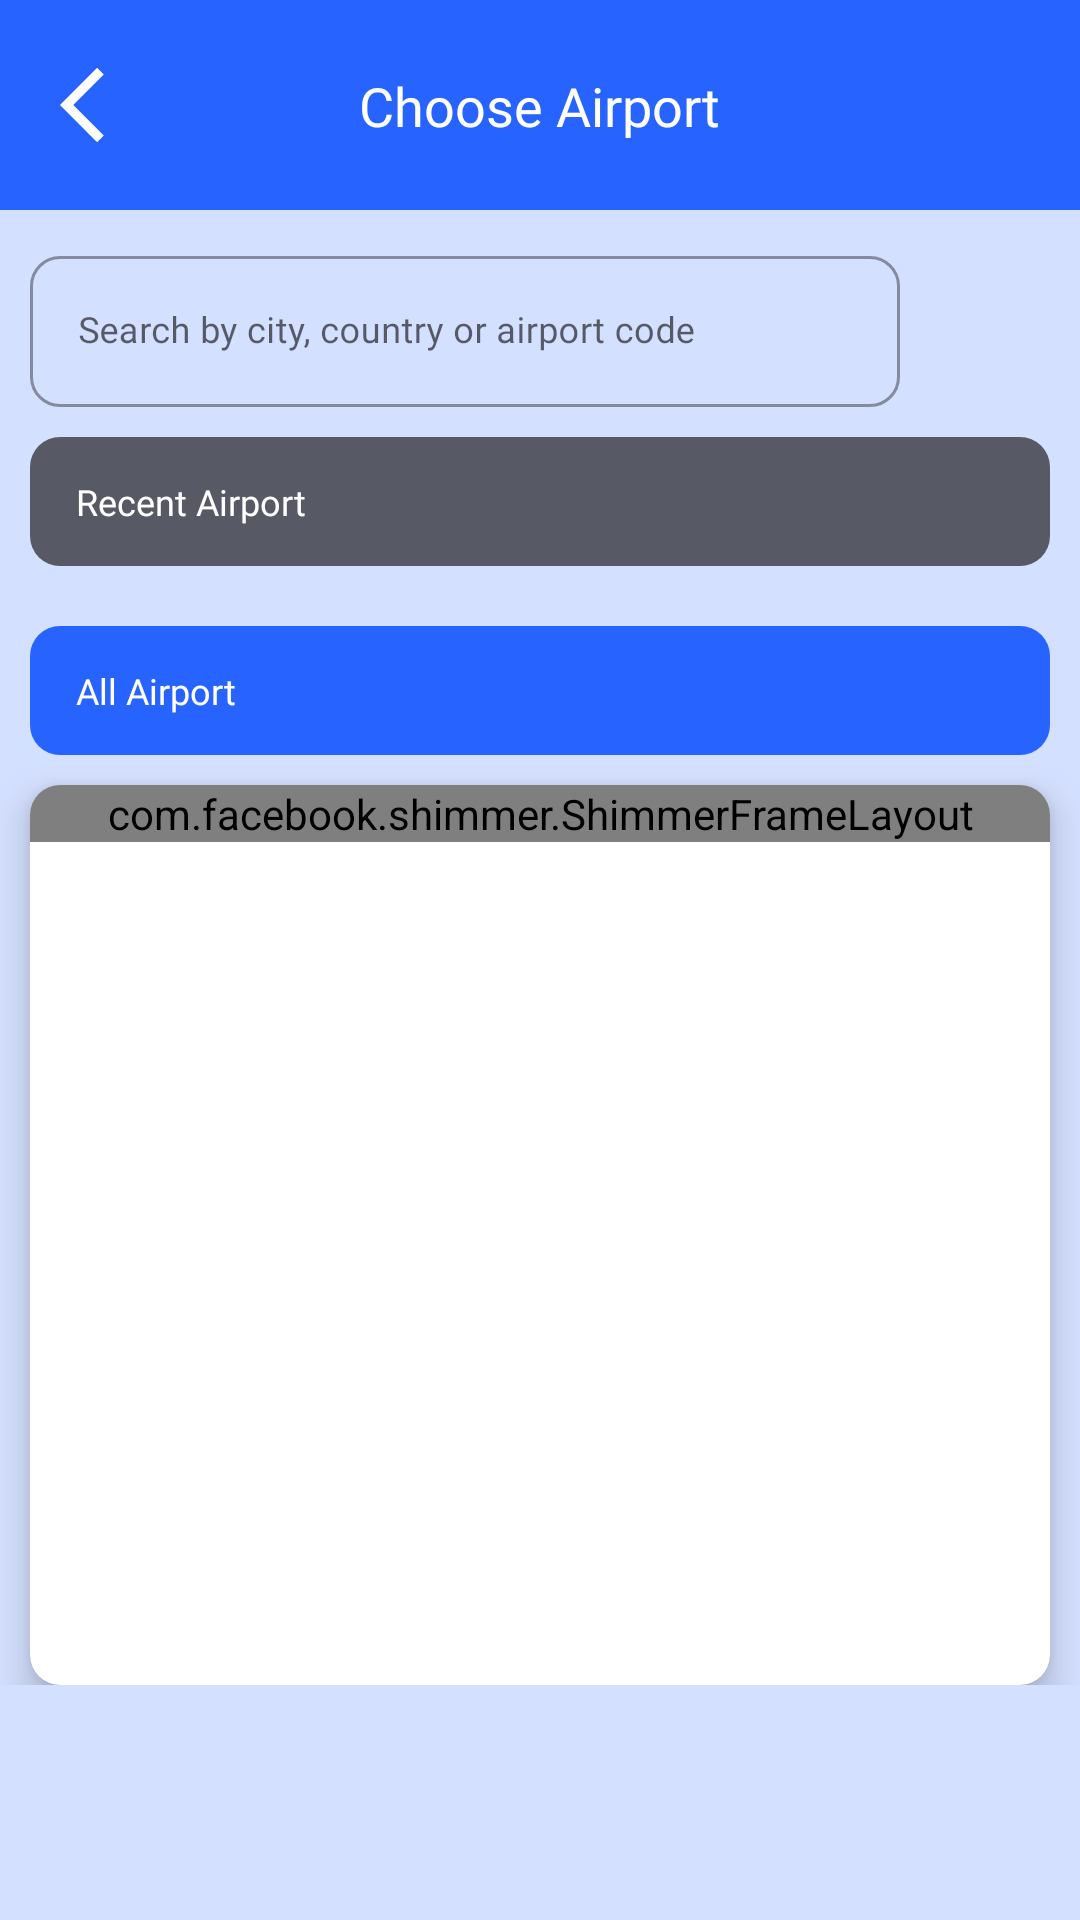

This screen was rendered from an Android layout file. Write that file and the resources it references.
<!-- AndroidManifest.xml: application theme Theme.Ticketing -->
<!-- res/layout/fragment_airport.xml -->
<?xml version="1.0" encoding="utf-8"?>
<androidx.constraintlayout.widget.ConstraintLayout
    xmlns:android="http://schemas.android.com/apk/res/android"
    xmlns:tools="http://schemas.android.com/tools"
    android:layout_width="match_parent"
    android:layout_height="match_parent"
    android:background="#D4E0FF"
    xmlns:app="http://schemas.android.com/apk/res-auto"
    tools:context=".view.ui.airport.AirportFragment">

    <androidx.constraintlayout.widget.ConstraintLayout
        android:id="@+id/clHeaderFragmentAirport"
        android:layout_width="match_parent"
        android:layout_height="70dp"
        app:layout_constraintLeft_toLeftOf="parent"
        app:layout_constraintRight_toRightOf="parent"
        app:layout_constraintTop_toTopOf="parent"
        android:background="@color/primary_blue_1"
        >
        <ImageView
            android:id="@+id/ivBackFromChooseAirportFragmentAirport"
            android:layout_width="wrap_content"
            android:layout_height="wrap_content"
            android:layout_marginStart="20dp"
            android:src="@drawable/ic_baseline_arrow_back"
            app:layout_constraintBottom_toBottomOf="parent"
            app:layout_constraintLeft_toLeftOf="parent"
            app:layout_constraintRight_toRightOf="parent"
            app:layout_constraintTop_toTopOf="parent"
            app:layout_constraintHorizontal_bias="0" />
        <TextView
            android:id="@+id/tvChooseAirportFragmentAirport"
            android:layout_width="wrap_content"
            android:layout_height="wrap_content"
            android:text="@string/choose_airport"
            app:layout_constraintLeft_toLeftOf="parent"
            app:layout_constraintRight_toRightOf="parent"
            app:layout_constraintTop_toTopOf="parent"
            app:layout_constraintBottom_toBottomOf="parent"
            android:fontFamily="@font/poppins_semibold"
            android:textSize="18sp"
            android:textColor="@color/background_color_white"
            />
    </androidx.constraintlayout.widget.ConstraintLayout>

    <LinearLayout
        android:id="@+id/llSearchAirportFragmentAirport"
        android:layout_width="match_parent"
        android:layout_height="wrap_content"
        android:orientation="horizontal"
        android:gravity="center_vertical"
        android:layout_margin="10dp"
        app:layout_constraintLeft_toLeftOf="parent"
        app:layout_constraintRight_toRightOf="parent"
        app:layout_constraintTop_toBottomOf="@+id/clHeaderFragmentAirport"
        >
        <com.google.android.material.textfield.TextInputLayout
            android:id="@+id/tIlSearchAirportFragmentAirport"
            style="@style/Widget.MaterialComponents.TextInputLayout.OutlinedBox"
            android:layout_width="0dp"
            android:layout_height="wrap_content"
            android:layout_weight="1"
            android:orientation="vertical"
            app:boxCornerRadiusBottomEnd="10dp"
            app:boxCornerRadiusBottomStart="10dp"
            app:boxCornerRadiusTopEnd="10dp"
            app:boxCornerRadiusTopStart="10dp">

            <com.google.android.material.textfield.TextInputEditText
                android:id="@+id/tIetSearchAirportFragmentAirport"
                android:layout_width="match_parent"
                android:layout_height="wrap_content"
                android:fontFamily="@font/poppins"
                android:hint="Search by city, country or airport code"
                android:textColor="@color/primary_font_color"
                android:textColorHint="@color/secondary_font_color"
                android:textSize="12sp" />

        </com.google.android.material.textfield.TextInputLayout>
        <ImageView
            android:id="@+id/ivSearch"
            android:layout_width="40dp"
            android:layout_height="40dp"
            android:layout_marginLeft="10dp"
            android:src="@drawable/ic_baseline_search_24"/>
    </LinearLayout>

    <ScrollView
        android:layout_width="0dp"
        android:layout_height="0dp"
        app:layout_constraintLeft_toLeftOf="parent"
        app:layout_constraintBottom_toBottomOf="parent"
        app:layout_constraintRight_toRightOf="parent"
        app:layout_constraintTop_toBottomOf="@+id/llSearchAirportFragmentAirport"
        >
        <androidx.constraintlayout.widget.ConstraintLayout
            android:layout_width="match_parent"
            android:layout_height="wrap_content">
            <LinearLayout
                android:id="@+id/llTvRecentSearchFragmentAirport"
                android:layout_width="match_parent"
                android:layout_height="43dp"
                android:background="@drawable/bg_one"
                android:orientation="vertical"
                android:gravity="center_vertical"
                android:layout_margin="10dp"
                app:layout_constraintLeft_toLeftOf="parent"
                app:layout_constraintRight_toRightOf="parent"
                app:layout_constraintTop_toTopOf="parent">
                <TextView
                    android:layout_width="wrap_content"
                    android:layout_height="wrap_content"
                    android:text="Recent Airport"
                    android:fontFamily="@font/poppins_semibold"
                    android:textColor="@color/background_color_white"
                    android:textSize="12sp"
                    android:layout_marginStart="15dp"
                    android:textAlignment="center"/>
            </LinearLayout>
            <androidx.cardview.widget.CardView
                android:id="@+id/cvRecentSearchFragmentAirport"
                android:layout_width="match_parent"
                android:layout_height="wrap_content"
                app:layout_constraintTop_toBottomOf="@+id/llTvRecentSearchFragmentAirport"
                app:layout_constraintLeft_toLeftOf="parent"
                app:layout_constraintRight_toRightOf="parent"
                android:layout_margin="10dp"
                app:cardCornerRadius="10dp"
                app:cardElevation="7dp"
                >
                <androidx.recyclerview.widget.RecyclerView
                    android:id="@+id/rvRecentAirport"
                    android:layout_width="match_parent"
                    android:layout_height="wrap_content"
                    />
            </androidx.cardview.widget.CardView>

            <LinearLayout
                android:id="@+id/llTvAllAirportFragmentAirport"
                android:layout_width="match_parent"
                android:layout_height="43dp"
                android:layout_margin="10dp"
                android:background="@drawable/bg_two"
                android:orientation="vertical"
                android:gravity="center_vertical"
                app:layout_constraintLeft_toLeftOf="parent"
                app:layout_constraintRight_toRightOf="parent"
                app:layout_constraintTop_toBottomOf="@+id/cvRecentSearchFragmentAirport">
                <TextView
                    android:layout_width="wrap_content"
                    android:layout_height="wrap_content"
                    android:text="All Airport"
                    android:fontFamily="@font/poppins_semibold"
                    android:textColor="@color/background_color_white"
                    android:textSize="12sp"
                    android:layout_marginStart="15dp"
                    android:textAlignment="center"/>
            </LinearLayout>
            <androidx.cardview.widget.CardView
                android:id="@+id/cvAllFragmentAirport"
                android:layout_width="match_parent"
                android:layout_height="300dp"
                app:layout_constraintTop_toBottomOf="@+id/llTvAllAirportFragmentAirport"
                app:layout_constraintLeft_toLeftOf="parent"
                app:layout_constraintRight_toRightOf="parent"
                android:layout_margin="10dp"
                app:cardCornerRadius="10dp"
                app:cardElevation="7dp"
                >
                <androidx.recyclerview.widget.RecyclerView
                    android:id="@+id/rvAirport"
                    android:layout_width="match_parent"
                    android:layout_height="wrap_content"
                    tools:listitem="@layout/item_choose_all_airport"/>

                <com.facebook.shimmer.ShimmerFrameLayout
                    android:id="@+id/shimmerBar"
                    android:layout_width="match_parent"
                    android:layout_height="wrap_content">
                    <ScrollView
                        android:layout_width="match_parent"
                        android:layout_height="wrap_content">
                        <LinearLayout
                            android:layout_width="match_parent"
                            android:layout_height="wrap_content"
                            android:orientation="vertical">

                            <include layout="@layout/item_choose_all_airport_shimmer"/>
                            <include layout="@layout/item_choose_all_airport_shimmer"/>
                            <include layout="@layout/item_choose_all_airport_shimmer"/>
                            <include layout="@layout/item_choose_all_airport_shimmer"/>
                            <include layout="@layout/item_choose_all_airport_shimmer"/>

                        </LinearLayout>
                    </ScrollView>
                </com.facebook.shimmer.ShimmerFrameLayout>
            </androidx.cardview.widget.CardView>
        </androidx.constraintlayout.widget.ConstraintLayout>
    </ScrollView>

</androidx.constraintlayout.widget.ConstraintLayout>
<!-- res/layout/item_choose_all_airport.xml (included above) -->
<?xml version="1.0" encoding="utf-8"?>
<androidx.constraintlayout.widget.ConstraintLayout xmlns:android="http://schemas.android.com/apk/res/android"
    android:layout_width="match_parent"
    android:layout_height="60dp"
    xmlns:app="http://schemas.android.com/apk/res-auto">
    <LinearLayout
        android:id="@+id/llLocationChooseAllAirport"
        android:layout_width="0dp"
        android:layout_height="match_parent"
        android:orientation="vertical"
        app:layout_constraintLeft_toLeftOf="parent"
        app:layout_constraintTop_toTopOf="parent"
        app:layout_constraintBottom_toBottomOf="parent"
        app:layout_constraintRight_toLeftOf="@+id/ivIconAirplaneItemChooseFragment"
        >
        <TextView
            android:id="@+id/tvCityCountryItemChooseAllAirport"
            android:layout_width="wrap_content"
            android:layout_height="wrap_content"
            android:text="Jakarta (JKT), Indonesia"
            android:textColor="@color/primary_blue_1"
            android:fontFamily="@font/poppins_semibold"
            android:paddingTop="10dp"
            android:paddingStart="10dp" />
        <TextView
            android:id="@+id/tvAirportItemChooseAllAirport"
            android:layout_width="wrap_content"
            android:layout_height="wrap_content"
            android:text="Soekarno Hatta International Airport"
            android:paddingStart="10dp"
            android:fontFamily="@font/poppins" />
    </LinearLayout>
    <ImageView
        android:id="@+id/ivIconAirplaneItemChooseFragment"
        android:layout_width="20dp"
        android:layout_height="20dp"
        android:src="@drawable/icon_airplane"
        app:layout_constraintLeft_toRightOf="@+id/llLocationChooseAllAirport"
        app:layout_constraintBottom_toBottomOf="parent"
        app:layout_constraintTop_toTopOf="parent"
        android:layout_marginStart="20dp"
        android:layout_marginEnd="20dp"
        app:layout_constraintRight_toLeftOf="@+id/llAirportCodeItemChooseAirport"
        />
    <LinearLayout
        android:id="@+id/llAirportCodeItemChooseAirport"
        android:layout_width="60dp"
        android:layout_height="0dp"
        android:orientation="vertical"
        app:layout_constraintRight_toRightOf="parent"
        app:layout_constraintBottom_toBottomOf="parent"
        app:layout_constraintTop_toTopOf="parent"
        android:background="@color/primary_blue_1"
        android:gravity="center"
        >
        <TextView
            android:id="@+id/tvAirportCodeItemChooseAirport"
            android:layout_width="wrap_content"
            android:layout_height="wrap_content"
            android:text="YIA"
            android:fontFamily="@font/poppins_semibold"
            android:textColor="@color/background_color_white"
            android:textSize="15sp"/>
    </LinearLayout>

</androidx.constraintlayout.widget.ConstraintLayout>
<!-- res/layout/item_choose_all_airport_shimmer.xml (included above) -->
<?xml version="1.0" encoding="utf-8"?>
<androidx.constraintlayout.widget.ConstraintLayout xmlns:android="http://schemas.android.com/apk/res/android"
    android:layout_width="match_parent"
    android:layout_height="60dp"
    xmlns:app="http://schemas.android.com/apk/res-auto"
    android:background="@color/primary_font_color"
    >
    <LinearLayout
        android:id="@+id/llLocationChooseAllAirportShimmer"
        android:layout_width="0dp"
        android:layout_height="match_parent"
        android:orientation="vertical"
        app:layout_constraintLeft_toLeftOf="parent"
        app:layout_constraintTop_toTopOf="parent"
        app:layout_constraintBottom_toBottomOf="parent"
        app:layout_constraintRight_toLeftOf="@+id/ivIconAirplaneItemChooseFragmentShimmer"
        >
        <TextView
            android:id="@+id/tvCityCountryItemChooseAllAirportShimmer"
            android:layout_width="wrap_content"
            android:layout_height="wrap_content"
            android:text="Jakarta (JKT), Indonesia"
            android:textColor="#515671"
            android:background="#515671"
            android:fontFamily="@font/poppins_semibold"
            android:paddingTop="10dp"
            android:paddingStart="10dp" />
        <TextView
            android:id="@+id/tvAirportItemChooseAllAirportShimmer"
            android:layout_width="wrap_content"
            android:layout_height="wrap_content"
            android:text="Soekarno Hatta International Airport"
            android:background="#515671"
            android:textColor="#515671"
            android:paddingStart="10dp"
            android:fontFamily="@font/poppins" />
    </LinearLayout>
    <ImageView
        android:id="@+id/ivIconAirplaneItemChooseFragmentShimmer"
        android:layout_width="20dp"
        android:layout_height="20dp"
        android:src="@drawable/icon_airplane"
        app:layout_constraintLeft_toRightOf="@+id/llLocationChooseAllAirportShimmer"
        app:layout_constraintBottom_toBottomOf="parent"
        app:layout_constraintTop_toTopOf="parent"
        android:layout_marginStart="20dp"
        android:layout_marginEnd="20dp"
        app:layout_constraintRight_toLeftOf="@+id/llAirportCodeItemChooseAirportShimmer"
        />
    <LinearLayout
        android:id="@+id/llAirportCodeItemChooseAirportShimmer"
        android:layout_width="60dp"
        android:layout_height="0dp"
        android:orientation="vertical"
        app:layout_constraintRight_toRightOf="parent"
        app:layout_constraintBottom_toBottomOf="parent"
        app:layout_constraintTop_toTopOf="parent"
        android:background="#696A6E"
        android:gravity="center"
        >
        <TextView
            android:id="@+id/tvAirportCodeItemChooseAirportShimmer"
            android:layout_width="wrap_content"
            android:layout_height="wrap_content"
            android:text="YIA"
            android:fontFamily="@font/poppins_semibold"
            android:textColor="#696A6E"
            android:textSize="15sp"/>
    </LinearLayout>

</androidx.constraintlayout.widget.ConstraintLayout>
<!-- resources referenced by this layout -->
<resources>
  <color name="background_color_white">#ffffff</color>
  <color name="primary_blue_1">#2663FF</color>
  <color name="primary_font_color">#575964</color>
  <color name="secondary_font_color">#BABABA</color>
  <!-- drawable bg_one (drawable) -->
  <?xml version="1.0" encoding="utf-8"?>
  <shape xmlns:android="http://schemas.android.com/apk/res/android"
      android:shape="rectangle">
  
      <solid
          android:color="@color/primary_font_color"/>
      <corners
          android:radius="10dp"/>
  
  </shape>
  <!-- drawable bg_two (drawable) -->
  <?xml version="1.0" encoding="utf-8"?>
  <shape xmlns:android="http://schemas.android.com/apk/res/android"
      android:shape="rectangle">
      <solid
          android:color="@color/primary_blue_1"/>
      <corners
          android:radius="10dp"/>
  
  </shape>
  <!-- drawable ic_baseline_arrow_back (drawable) -->
  <vector android:autoMirrored="true" android:height="30dp"
      android:tint="@color/background_color_white" android:viewportHeight="24"
      android:viewportWidth="24" android:width="30dp" xmlns:android="http://schemas.android.com/apk/res/android">
      <path android:fillColor="@android:color/white" android:pathData="M11.67,3.87L9.9,2.1 0,12l9.9,9.9 1.77,-1.77L3.54,12z"/>
  </vector>
  <!-- drawable icon_airplane: png bitmap (drawable, 1369 bytes) -->
  <string name="choose_airport">Choose Airport</string>
  <style name="Theme.Ticketing" parent="Theme.MaterialComponents.Light.NoActionBar">
          
          <item name="colorPrimary">@color/primary_blue_1</item>
          <item name="colorPrimaryVariant">@color/purple_700</item>
          <item name="colorOnPrimary">@color/background_color_white</item>
          
          <item name="colorSecondary">@color/teal_200</item>
          <item name="colorSecondaryVariant">@color/teal_700</item>
          <item name="colorOnSecondary">@color/black</item>
          
          <item name="android:statusBarColor">?attr/colorPrimary</item>
          
      </style>
  <color name="purple_700">#FF3700B3</color>
  <color name="teal_200">#FF03DAC5</color>
  <color name="teal_700">#FF018786</color>
  <color name="black">#FF000000</color>
</resources>
